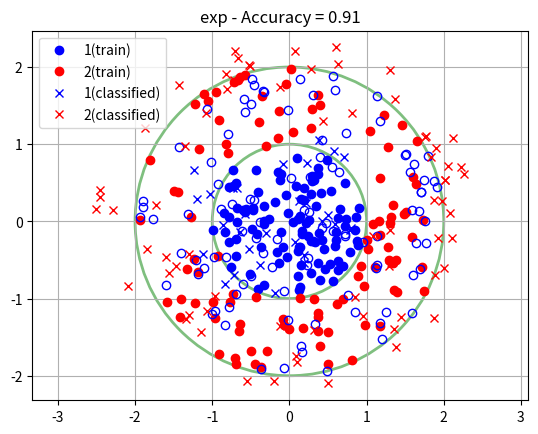

This chart was generated by the following Python code:
import numpy as np
import matplotlib.pyplot as plt

class svmclass:
    def __init__(self,data,label):
        self.trainX = data
        self.trainY = label
        self.alpha  = np.ones([label.shape[0],1])
        self.bias = 0
        self.shift = np.zeros([1,data.shape[1]])
        self.scalefactor = np.zeros([1,data.shape[1]])
        self.sv = data
        self.sv_idx = np.array(range(data.shape[0]))
        self.kernelfunc = rbf_kernel

def linear_kernel(x,y):
    return np.dot(x,y.T)

def poly_kernel(x,y):
    gamma = 0.5
    r = 1
    d = 3
    return (gamma*np.dot(x,y.T)+r)**d

def rbf_kernel(x,y):
    sigma = 0.5
    return np.exp(-1/(2*sigma**2)*np.array([(x**2).sum(1)]).T+np.array([(y.T**2).sum(0)]-2*np.dot(x,y.T)))
    
def exp_kernel(x,y):
    sigma = 0.5
    kval = np.zeros([x.shape[0],y.shape[0]])
    for i in range(x.shape[0]):
        for j in range(y.shape[0]):
            kval[i,j] = abs(x[i,:]-y[j,:]).sum(0)
    return np.exp(-1/(2*sigma**2)*kval)


def trainsvm(data,label):
    # svm for binary case
    label[label<0] = -1
    label[label>0] = 1
    
    kernel = exp_kernel
    N,D = data.shape
    BoxC = np.ones([N,1])
    
    # LS
    
    shift = data.mean(0)
    scalefactor = 1.0 / data.std(0)
    for i in range(D):
        data[:,i] = (data[:,i]-shift[i])*scalefactor[i]
    
    #kernel
    Omega = kernel(data,data)
    Omega = 0.5*(Omega+Omega.T) + np.diag(BoxC[:,0])
    
    #Hessian
    Q = np.dot(label,label.T)*Omega
    
    #solve Ax=b
    A = np.matrix(np.zeros([N+1,N+1]))
    A[1:,0] = np.matrix(label)
    A[0,1:] = np.matrix(-label.T)
    A[1:,1:] = np.matrix(Q)
    
    b = np.matrix(np.ones([N+1,1]))
    b[0] = 0
    x = np.linalg.solve(A,b)
    bias = x[0]
    alpha = label*np.array(x[1:])
    sv = data
    sv_idx = np.array(range(N))

    svm = svmclass(data,label)
    svm.kernelfunc = kernel
    svm.scalefactor = scalefactor
    svm.shift = shift
    svm.alpha = alpha
    svm.bias = bias
    svm.sv = sv
    svm.sv_idx = sv_idx
    
    return svm

def classify(svm,testX):
    for i in range(testX.shape[1]):
        testX[:,i] = svm.scalefactor[i]*(testX[:,i]-svm.shift[i])
    
    pred = np.dot((svm.kernelfunc(svm.sv,testX)).T,svm.alpha)+svm.bias
    return np.sign(pred)

def main():
    num = 100
    rad1 = np.sqrt(np.random.rand(num,1))
    ang1 = 2*np.pi*np.random.rand(num,1)
    data1 = np.zeros([num,2])
    data1[:,0] = (rad1*np.cos(ang1))[:,0]
    data1[:,1] = (rad1*np.sin(ang1))[:,0]
    
    rad2 = np.sqrt(3*np.random.rand(num,1)+1)
    ang2 = 2*np.pi*np.random.rand(num,1)
    data2 = np.zeros([num,2])
    data2[:,0] = (rad2*np.cos(ang2))[:,0]
    data2[:,1] = (rad2*np.sin(ang2))[:,0]
    
    fig1 = plt.figure(1)
    plt.grid(True)
    h1 = plt.plot(data1[:,0],data1[:,1],'bo',label="1(train)")
    h2 = plt.plot(data2[:,0],data2[:,1],'ro',label="2(train)")
    
    cir = plt.Circle((0,0),1,facecolor='none',edgecolor='g',linewidth=2,alpha=0.5)
    plt.gca().add_patch(cir)
    cir = plt.Circle((0,0),2,facecolor='none',edgecolor='g',linewidth=2,alpha=0.5)
    plt.gca().add_patch(cir)
    plt.axis('equal')
    
    traindata = np.concatenate((data1,data2))
    label = np.ones([2*num,1])
    label[num:2*num] = -1
    
    testnum = 100
    rad0 = np.sqrt(4*np.random.rand(testnum,1))
    ang0 = 2*np.pi*np.random.rand(testnum,1)
    testdata = np.zeros([testnum,2])
    testdata[:,0] = (rad0*np.cos(ang0))[:,0]
    testdata[:,1] = (rad0*np.sin(ang0))[:,0]
    plt.plot(testdata[:,0],testdata[:,1],'bo',mfc='none')
    
    svm = trainsvm(traindata,label)
    labelY = classify(svm,testdata)
    idx1 = np.squeeze(np.array(labelY))==1
    idx2 = np.squeeze(np.array(labelY))==-1

    plt.plot(testdata[idx1,0],testdata[idx1,1],'bx',label="1(classified)")
    plt.plot(testdata[idx2,0],testdata[idx2,1],'rx',label="2(classified)")
    plt.legend()
    
    truelabel = np.ones([testnum,1])
    for i in range(testnum):
        dist = np.sqrt((testdata[i,:]**2).sum())
        if dist > 1:
            truelabel[i] = -1
            
    accuracy = (testnum-0.5*(abs(truelabel-labelY)).sum())/testnum
    plt.title('exp - Accuracy = %.2f'%accuracy)
    plt.show()
    fig1.savefig("hw5_exp_rbf_classified.pdf")

if __name__=='__main__':
    main()